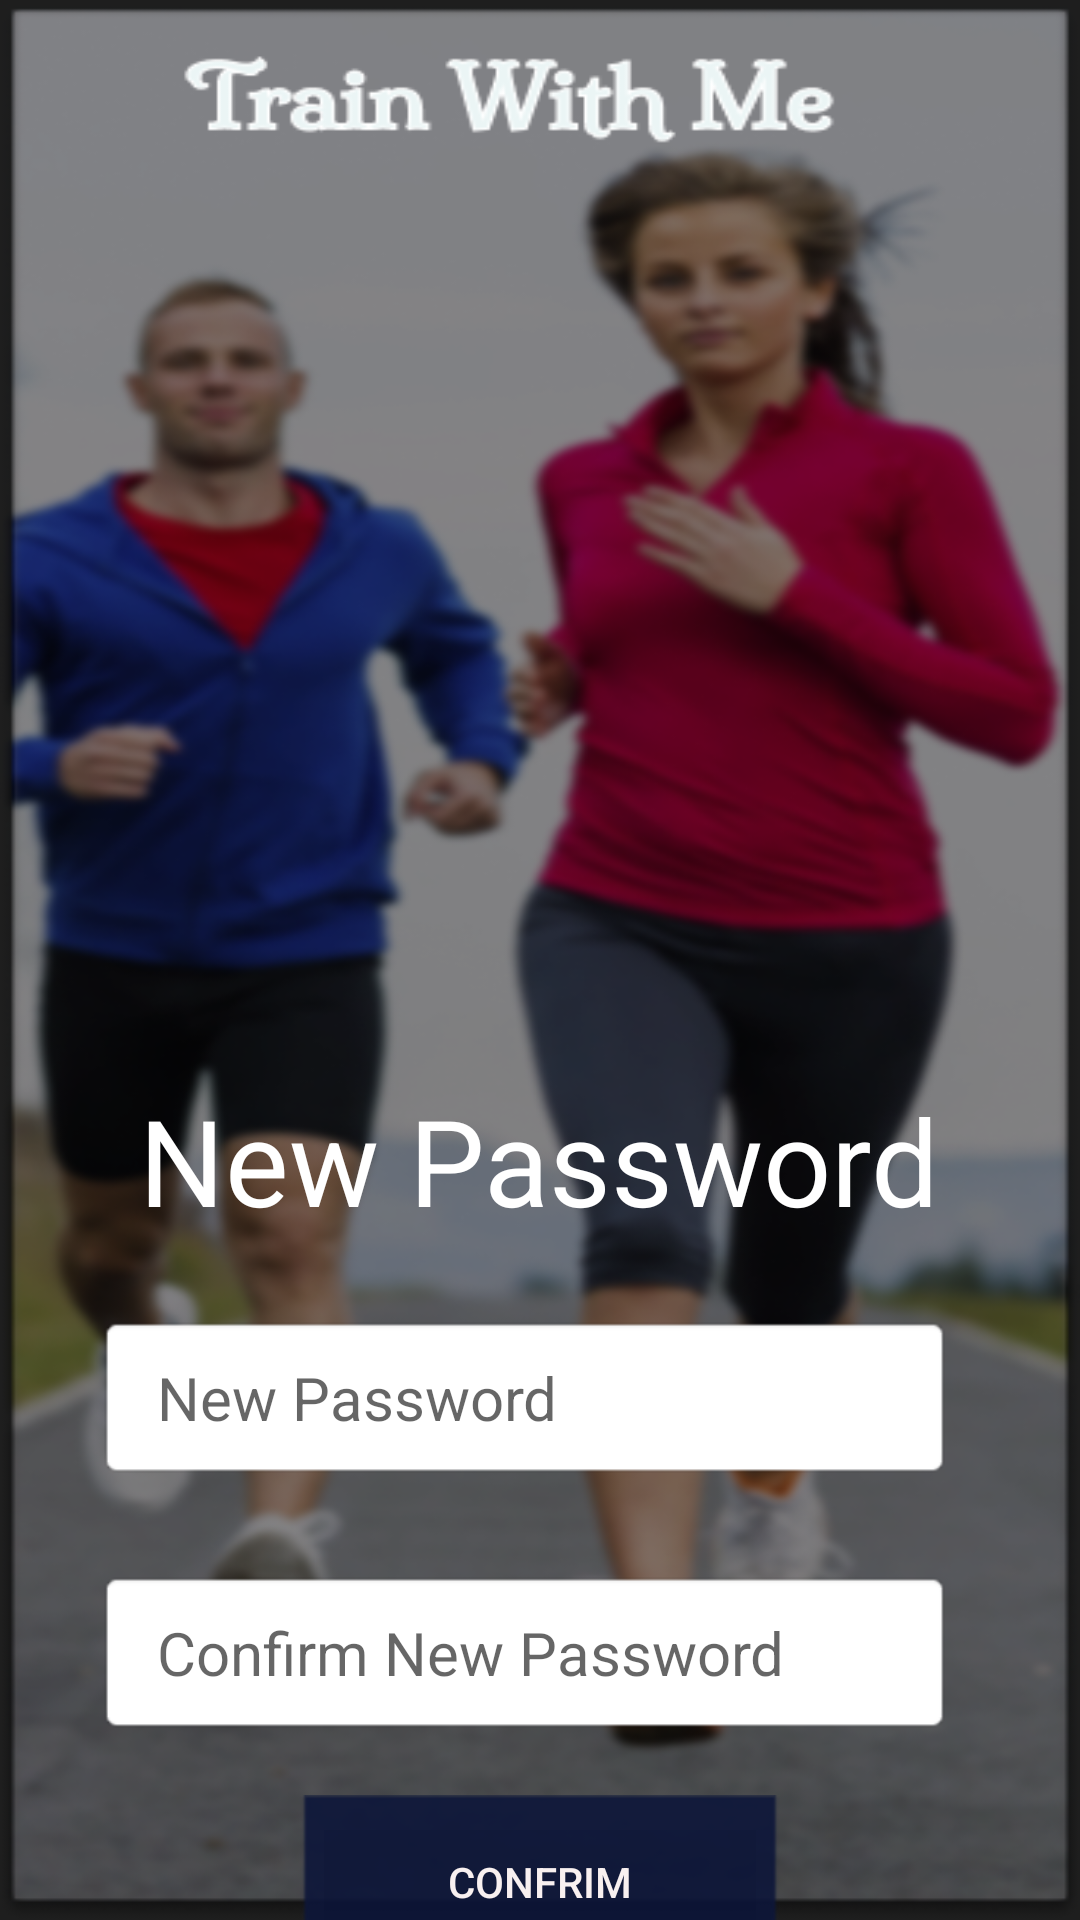

This screen was rendered from an Android layout file. Write that file and the resources it references.
<!-- AndroidManifest.xml: application theme Theme.TrainWithMe -->
<!-- res/layout/activity_forgot_password3.xml -->
<?xml version="1.0" encoding="utf-8"?>
<LinearLayout xmlns:android="http://schemas.android.com/apk/res/android"
    xmlns:app="http://schemas.android.com/apk/res-auto"
    xmlns:tools="http://schemas.android.com/tools"
    android:layout_width="match_parent"
    android:layout_height="match_parent"
    android:background="@drawable/back1"
    android:orientation="vertical"
    tools:context=".ForgotPassword3">


    <TextView
        android:layout_width="wrap_content"
        android:layout_height="wrap_content"
        android:gravity="center_vertical"
        android:layout_gravity="center"
        android:layout_marginTop="360sp"
        android:text="New Password"
        android:textColor="@color/white"
        android:textSize="40sp" />

    <EditText
        android:id="@+id/NewPassword"
        android:layout_width="285dp"
        android:layout_height="55dp"
        android:layout_gravity="center"
        android:layout_marginStart="15dp"
        android:layout_marginTop="25sp"
        android:layout_marginEnd="20dp"
        android:layout_marginBottom="20dp"
        android:background="@android:drawable/editbox_background_normal"
        android:hint="New Password"
        android:paddingLeft="20dp"
        android:textSize="20sp" />

    <EditText
        android:id="@+id/confirmNewPassword"
        android:layout_width="285dp"
        android:layout_height="55dp"
        android:layout_gravity="center"
        android:layout_marginStart="15dp"
        android:layout_marginTop="10sp"
        android:layout_marginEnd="20dp"
        android:layout_marginBottom="20dp"
        android:background="@android:drawable/editbox_background_normal"
        android:hint="Confirm New Password"
        android:paddingLeft="20dp"
        android:textSize="20sp" />

    <Button
        android:id="@+id/btnConfirm3"
        android:textColor = "#F8F0F0"
        android:layout_width="160dp"
        android:backgroundTint ="#0C1538"
        android:layout_height="60sp"
        android:layout_gravity="center"
        android:layout_marginBottom="60sp"
        android:background="@android:drawable/editbox_dropdown_dark_frame"
        android:text="Confrim"
        />

    <TextView
        android:id="@+id/Back3"
        android:layout_width="wrap_content"
        android:layout_height="wrap_content"
        android:gravity="center_vertical"
        android:layout_gravity="left"
        android:layout_marginBottom="5dp"
        android:paddingLeft="15dp"
        android:text="Back"
        android:textColor="@color/white"
        android:textSize="25sp" />



</LinearLayout>
<!-- resources referenced by this layout -->
<resources>
  <color name="white">#FFFFFFFF</color>
  <!-- drawable back1: png bitmap (drawable, 245178 bytes) -->
  <style name="Theme.TrainWithMe" parent="Base.Theme.TrainWithMe" />
  <style name="Base.Theme.TrainWithMe" parent="Theme.AppCompat.Light.NoActionBar">
          <item name="android:windowFullscreen">true</item>
          <item name="windowActionBar">false</item>
          <item name="windowNoTitle">true</item>
  
      </style>
</resources>
